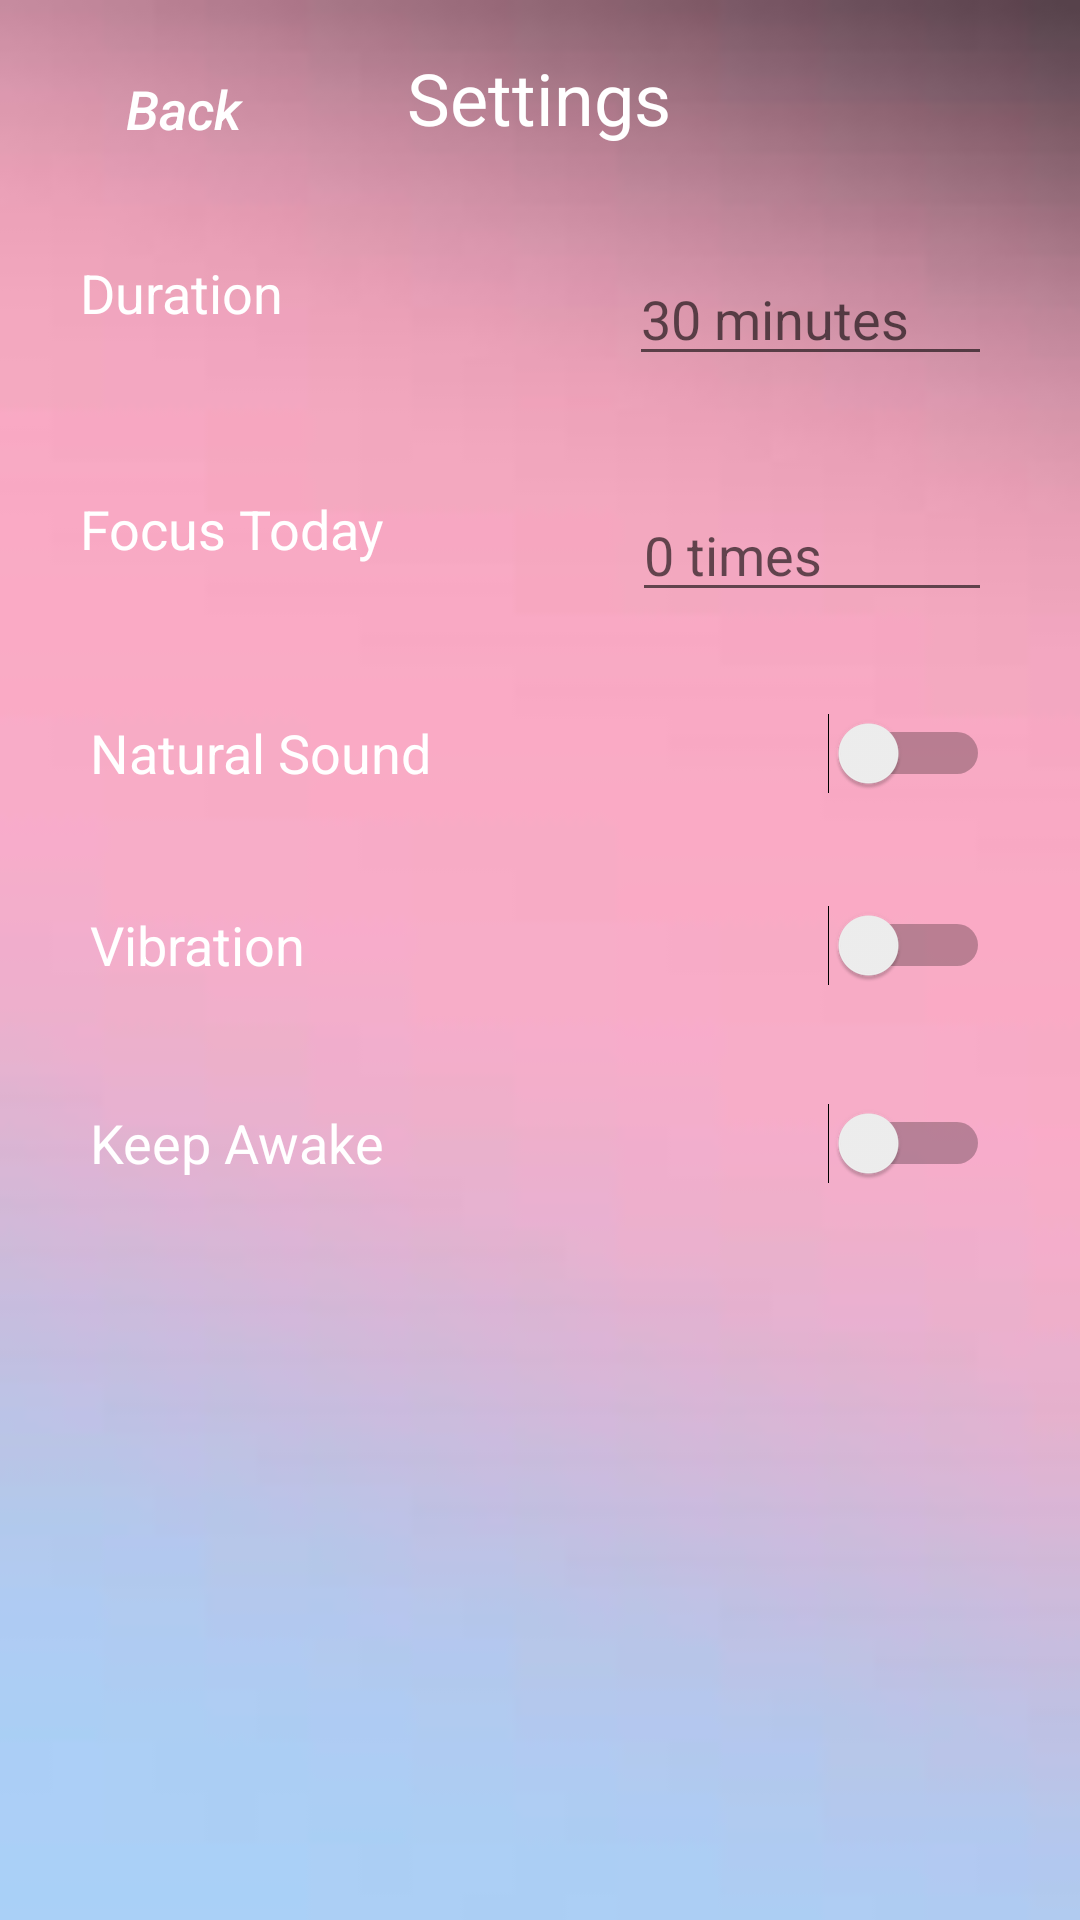

Produce the Android XML layout that renders to this screen, including the resource entries it uses.
<!-- AndroidManifest.xml: application theme AppTheme -->
<!-- res/layout/activity_main_settings.xml -->
<?xml version="1.0" encoding="utf-8"?>
<android.support.constraint.ConstraintLayout xmlns:android="http://schemas.android.com/apk/res/android"
    xmlns:app="http://schemas.android.com/apk/res-auto"
    xmlns:tools="http://schemas.android.com/tools"
    android:layout_width="match_parent"
    android:layout_height="match_parent"
    android:background="@drawable/blur1"
    tools:context=".MainSettings">

    <Button
        android:id="@+id/backBtn2"
        android:layout_width="90dp"
        android:layout_height="40dp"
        android:layout_marginBottom="8dp"
        android:layout_marginEnd="8dp"
        android:layout_marginLeft="8dp"
        android:layout_marginRight="8dp"
        android:layout_marginStart="8dp"
        android:layout_marginTop="8dp"
        android:background="@android:color/transparent"
        android:text="Back"
        android:textAllCaps="false"
        android:textColor="@android:color/background_light"
        android:textSize="18sp"
        android:textStyle="italic"
        app:layout_constraintBottom_toBottomOf="parent"
        app:layout_constraintEnd_toEndOf="parent"
        app:layout_constraintHorizontal_bias="0.032"
        app:layout_constraintStart_toStartOf="parent"
        app:layout_constraintTop_toTopOf="parent"
        app:layout_constraintVertical_bias="0.014" />

    <TextView
        android:id="@+id/settingsText"
        android:layout_width="89dp"
        android:layout_height="33dp"
        android:layout_marginBottom="8dp"
        android:layout_marginEnd="8dp"
        android:layout_marginLeft="8dp"
        android:layout_marginRight="8dp"
        android:layout_marginStart="8dp"
        android:layout_marginTop="8dp"
        android:text="Settings"
        android:textColor="@android:color/background_light"
        android:textSize="24sp"
        app:layout_constraintBottom_toBottomOf="parent"
        app:layout_constraintEnd_toEndOf="parent"
        app:layout_constraintStart_toStartOf="parent"
        app:layout_constraintTop_toTopOf="parent"
        app:layout_constraintVertical_bias="0.014" />

    <TextView
        android:id="@+id/durationText"
        android:layout_width="150dp"
        android:layout_height="40dp"
        android:layout_marginEnd="8dp"
        android:layout_marginLeft="8dp"
        android:layout_marginRight="8dp"
        android:layout_marginStart="8dp"
        android:layout_marginTop="36dp"
        android:lineSpacingExtra="8sp"
        android:text="Duration"
        android:textColor="@android:color/background_light"
        android:textSize="18sp"
        app:layout_constraintEnd_toEndOf="parent"
        app:layout_constraintHorizontal_bias="0.096"
        app:layout_constraintStart_toStartOf="parent"
        app:layout_constraintTop_toBottomOf="@+id/settingsText"
        app:layout_constraintVertical_chainStyle="spread_inside" />

    <Switch
        android:id="@+id/soundSwitch"
        android:layout_width="300dp"
        android:layout_height="40dp"
        android:layout_marginBottom="8dp"
        android:layout_marginEnd="8dp"
        android:layout_marginLeft="8dp"
        android:layout_marginRight="8dp"
        android:layout_marginStart="8dp"
        android:layout_marginTop="8dp"
        android:text="Natural Sound"
        android:textColor="@android:color/background_light"
        android:textSize="18sp"
        app:layout_constraintBottom_toBottomOf="parent"
        app:layout_constraintEnd_toEndOf="parent"
        app:layout_constraintStart_toStartOf="parent"
        app:layout_constraintTop_toTopOf="parent"
        app:layout_constraintVertical_bias="0.382" />

    <EditText
        android:id="@+id/duraTimeEditText"
        android:layout_width="121dp"
        android:layout_height="40dp"
        android:layout_marginEnd="8dp"
        android:layout_marginLeft="8dp"
        android:layout_marginRight="8dp"
        android:layout_marginStart="8dp"
        android:layout_marginTop="36dp"
        android:ems="10"
        android:hint="30 minutes"
        android:inputType="textPersonName"
        app:layout_constraintEnd_toEndOf="parent"
        app:layout_constraintHorizontal_bias="0.538"
        app:layout_constraintStart_toEndOf="@+id/durationText"
        app:layout_constraintTop_toBottomOf="@+id/settingsText"
        app:layout_constraintVertical_chainStyle="spread_inside" />

    <TextView
        android:id="@+id/focusText"
        android:layout_width="150dp"
        android:layout_height="40dp"
        android:layout_marginBottom="24dp"
        android:layout_marginEnd="8dp"
        android:layout_marginLeft="8dp"
        android:layout_marginRight="8dp"
        android:layout_marginStart="8dp"
        android:layout_marginTop="24dp"
        android:text="Focus Today"
        android:textColor="@android:color/background_light"
        android:textSize="18sp"
        app:layout_constraintBottom_toTopOf="@+id/soundSwitch"
        app:layout_constraintEnd_toEndOf="parent"
        app:layout_constraintHorizontal_bias="0.096"
        app:layout_constraintStart_toStartOf="parent"
        app:layout_constraintTop_toBottomOf="@+id/durationText"
        app:layout_constraintVertical_bias="0.833" />

    <EditText
        android:id="@+id/focusTimeEditText"
        android:layout_width="120dp"
        android:layout_height="40dp"
        android:layout_marginBottom="24dp"
        android:layout_marginEnd="8dp"
        android:layout_marginLeft="8dp"
        android:layout_marginRight="8dp"
        android:layout_marginStart="8dp"
        android:layout_marginTop="24dp"
        android:ems="10"
        android:hint="0 times"
        android:inputType="textPersonName"
        app:layout_constraintBottom_toTopOf="@+id/soundSwitch"
        app:layout_constraintEnd_toEndOf="parent"
        app:layout_constraintHorizontal_bias="0.55"
        app:layout_constraintStart_toEndOf="@+id/focusText"
        app:layout_constraintTop_toBottomOf="@+id/duraTimeEditText"
        app:layout_constraintVertical_bias="0.833" />

    <Switch
        android:id="@+id/vibrationSwitch"
        android:layout_width="300dp"
        android:layout_height="40dp"
        android:layout_marginEnd="8dp"
        android:layout_marginLeft="8dp"
        android:layout_marginRight="8dp"
        android:layout_marginStart="8dp"
        android:layout_marginTop="24dp"
        android:text="Vibration"
        android:textColor="@android:color/background_light"
        android:textSize="18sp"
        app:layout_constraintEnd_toEndOf="parent"
        app:layout_constraintStart_toStartOf="parent"
        app:layout_constraintTop_toBottomOf="@+id/soundSwitch"
        app:layout_constraintVertical_chainStyle="spread_inside" />

    <Switch
        android:id="@+id/awakeSwitch"
        android:layout_width="300dp"
        android:layout_height="44dp"
        android:layout_marginBottom="228dp"
        android:layout_marginEnd="8dp"
        android:layout_marginLeft="8dp"
        android:layout_marginRight="8dp"
        android:layout_marginStart="8dp"
        android:layout_marginTop="24dp"
        android:text="Keep Awake"
        android:textColor="@android:color/background_light"
        android:textSize="18sp"
        app:layout_constraintBottom_toBottomOf="parent"
        app:layout_constraintEnd_toEndOf="parent"
        app:layout_constraintStart_toStartOf="parent"
        app:layout_constraintTop_toBottomOf="@+id/vibrationSwitch"
        app:layout_constraintVertical_bias="0.0" />

</android.support.constraint.ConstraintLayout>
<!-- resources referenced by this layout -->
<resources>
  <!-- drawable blur1: png bitmap (drawable, 17373 bytes) -->
  <style name="AppTheme" parent="Theme.AppCompat.Light.NoActionBar">
          
          <item name="colorPrimary">@color/colorPrimary</item>
          <item name="colorPrimaryDark">@color/colorPrimaryDark</item>
          <item name="colorAccent">@color/colorAccent</item>
      </style>
  <!-- not gathered from this repository: default colours our renderer supplied (Android Studio template values) -->
  <color name="colorPrimary">#FF6200EE</color>
  <color name="colorPrimaryDark">#FF3700B3</color>
  <color name="colorAccent">#FF03DAC5</color>
</resources>
